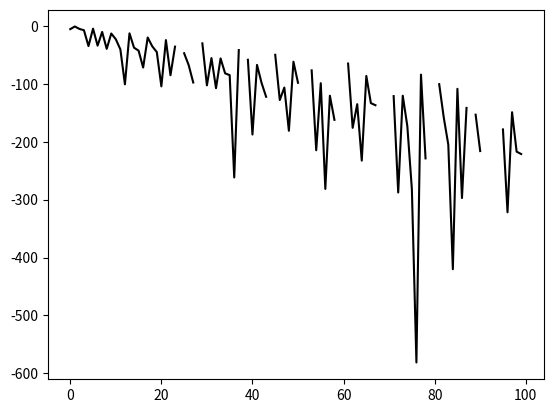

Write the Python code that produced this figure.
import numpy as np
import matplotlib.pyplot as plt 
import mpmath
from tqdm import tqdm
from sympy import prime


#generate alternative integers
def integers():
	n = 1
	while True:
		yield n
		yield -n
		n += 1

class gen_seq():
	def __init__(self):
		self.gen = integers()
		self.sequence = []
	
	def get(self, idx):
		while idx >= len(self.sequence):
			self.sequence.append(next(self.gen))
		return self.sequence[idx]

def trajectory(start_idx):
	seq = gen_seq()
	idx = start_idx

	n = seq.get(idx)
	ns = [n]
	idxs = [idx + 1] #want to see collatz trajectory
	while n != 1:
		idx += n
		n = seq.get(idx)
		ns.append(n)
		idxs.append(idx + 1)
	return ns

def godel_num(vals):
    num = 1
    for i, val in enumerate(vals, start=1):
        num *= mpmath.mpf(prime(i)) ** val
    return num

if __name__ == "__main__":
	mpmath.mp.dps = 5001
	n = 2
	end = n + 100
	nums = [n + int(mpmath.mpf(i)) for i in range(int(end - n))]
	vals = [trajectory(ns) for ns in tqdm(nums, desc = "Collatz n", unit = "n")]
	godel_nums = [godel_num(val) for val in tqdm(vals, desc = "gödel num for n")]
	godel_nums = np.array([float(g) for g in godel_nums])
	plt.plot(range(len(nums)), np.log(godel_nums), "k-")
	plt.show()
